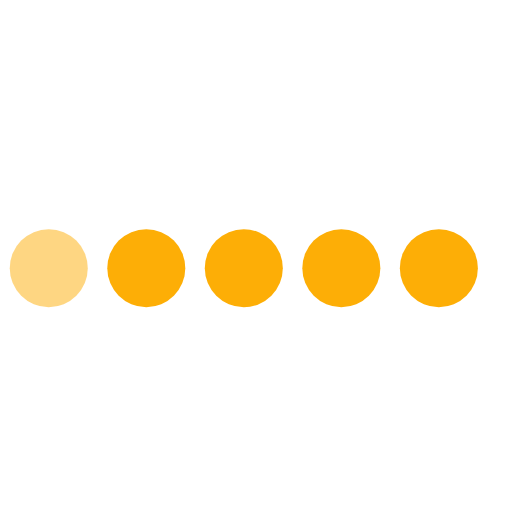
t = 0.00 s
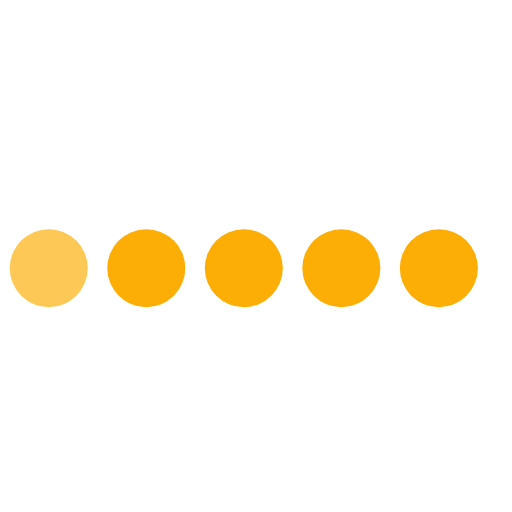
t = 0.30 s
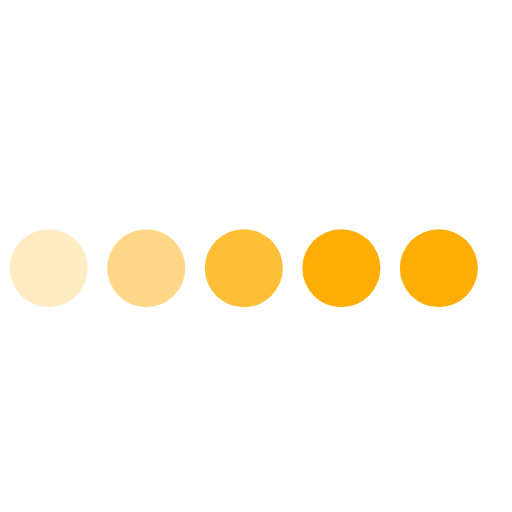
t = 0.63 s
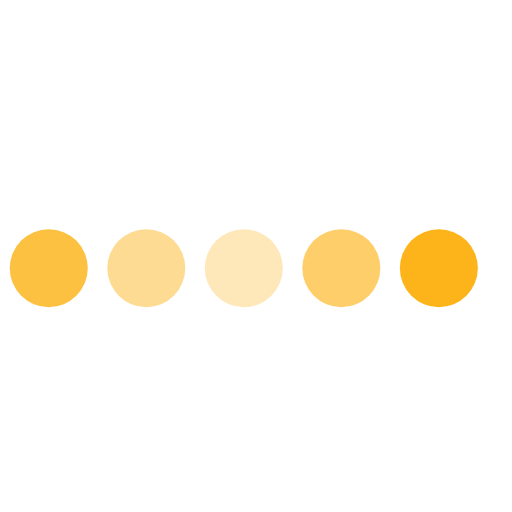
t = 0.95 s
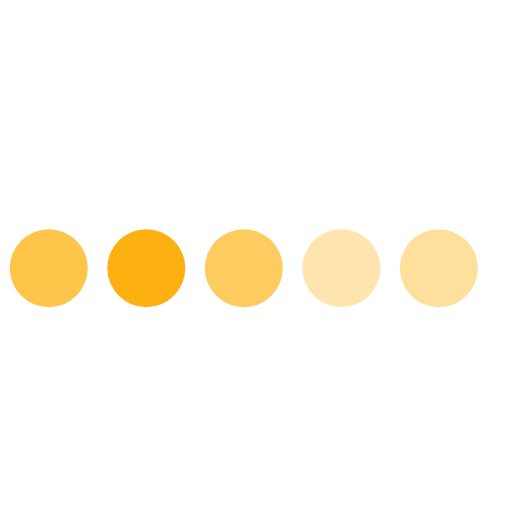
t = 1.28 s
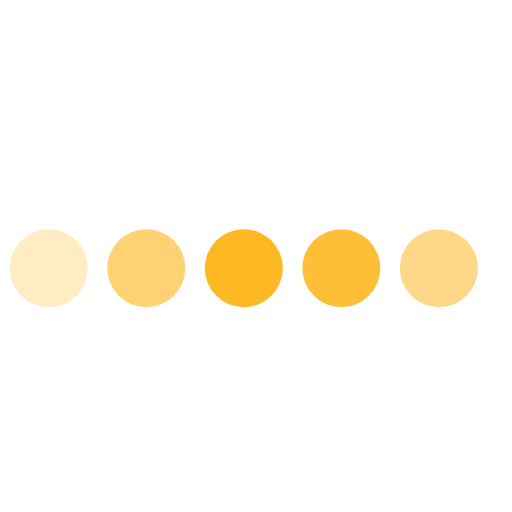
t = 1.58 s

The animated SVG that drew these frames (rendered in a browser with its animation timeline set to each time). Animation: 5 SMIL elements (animate=5); one cycle of 1.90 s, repeats indefinitely.

<svg width="105" height="105" viewBox="0 0 105 105" xmlns="http://www.w3.org/2000/svg" fill="#FDAE06">
    <circle cx="10" cy="55" r="8" fill-opacity=".5">
        <animate attributeName="fill-opacity"
         begin="100ms" dur="1s"
         values="1;.2;1" calcMode="linear"
         repeatCount="indefinite" />
    </circle>
    <circle cx="30" cy="55" r="8">
        <animate attributeName="fill-opacity"
         begin="300ms" dur="1s"
         values="1;.2;1" calcMode="linear"
         repeatCount="indefinite" />
    </circle>
    <circle cx="50" cy="55" r="8">
        <animate attributeName="fill-opacity"
         begin="500ms" dur="1s"
         values="1;.2;1" calcMode="linear"
         repeatCount="indefinite" />
    </circle>
    <circle cx="70" cy="55" r="8">
        <animate attributeName="fill-opacity"
         begin="700ms" dur="1s"
         values="1;.2;1" calcMode="linear"
         repeatCount="indefinite" />
    </circle>
    <circle cx="90" cy="55" r="8">
        <animate attributeName="fill-opacity"
         begin="900ms" dur="1s"
         values="1;.2;1" calcMode="linear"
         repeatCount="indefinite" />
    </circle>
</svg>
